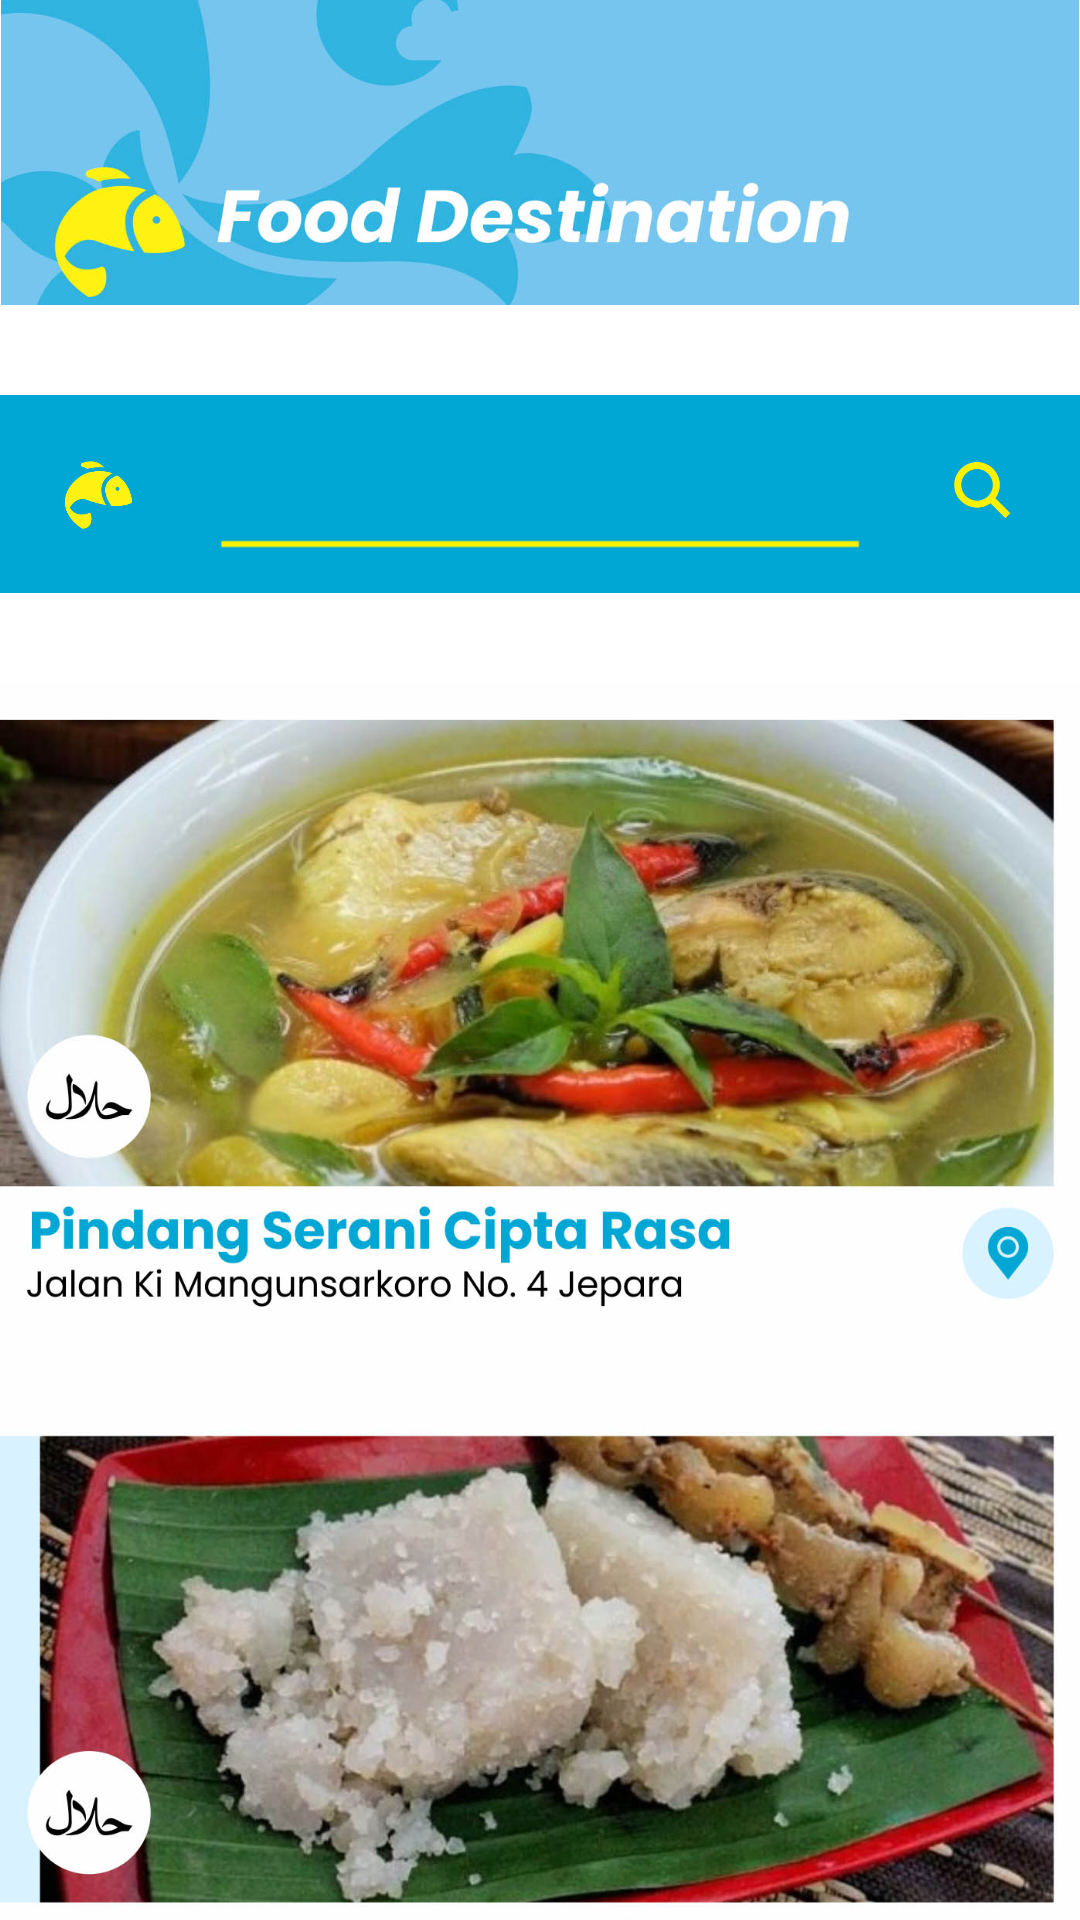

Layout XML and referenced resources for this Android screen:
<!-- AndroidManifest.xml: application theme Theme.BeachTour.NoActionBar -->
<!-- res/layout/activity_menu4.xml -->
<?xml version="1.0" encoding="utf-8"?>
<RelativeLayout xmlns:android="http://schemas.android.com/apk/res/android"
xmlns:app="http://schemas.android.com/apk/res-auto"
xmlns:tools="http://schemas.android.com/tools"
android:layout_width="match_parent"
android:layout_height="match_parent"
    android:background="@color/white"
tools:context=".Menu4Activity">

<LinearLayout
    android:layout_width="match_parent"
    android:layout_height="match_parent"
    android:gravity="center"
    android:orientation="vertical">
    <ImageView
        android:layout_width="match_parent"
        android:layout_height="wrap_content"
        android:src="@drawable/header_food_destination"
        android:adjustViewBounds="true"/>
    <LinearLayout
        android:layout_width="match_parent"
        android:layout_height="wrap_content"
        android:orientation="vertical"
        android:background="@drawable/bg_blue"
        android:layout_marginTop="30dp">
        <LinearLayout
            android:layout_width="match_parent"
            android:layout_height="wrap_content"
            android:orientation="horizontal"
            android:gravity="center_vertical">

            <ImageView
                android:layout_width="match_parent"
                android:layout_weight="0.9"
                android:layout_height="wrap_content"
                android:src="@drawable/icon_fish"
                android:layout_marginHorizontal="20dp"
                android:layout_marginVertical="20dp"
                android:adjustViewBounds="true"
                android:contentDescription="@string/todo"/>
            <LinearLayout
                android:layout_width="match_parent"
                android:layout_weight="0.4"
                android:layout_height="wrap_content"
                android:orientation="vertical">
                <EditText
                    android:layout_width="wrap_content"
                    android:layout_height="50dp"
                    android:padding="10dp"
                    android:textColorHint="@color/white"
                    android:background="@drawable/bg_search"
                    android:inputType="text" />
            </LinearLayout>
            <ImageView
                android:layout_width="match_parent"
                android:layout_weight="0.9"
                android:layout_height="wrap_content"
                android:src="@drawable/btn_search_yellow"
                android:layout_marginHorizontal="20dp"
                android:layout_marginVertical="10dp"
                android:adjustViewBounds="true"
                android:contentDescription="@string/todo"/>
        </LinearLayout>
    </LinearLayout>
    <ScrollView
        android:layout_width="match_parent"
        android:layout_height="match_parent">
        <LinearLayout
            android:layout_width="match_parent"
            android:layout_height="wrap_content"
            android:orientation="vertical"
            android:gravity="right">
            <ImageButton
                android:layout_width="match_parent"
                android:layout_height="wrap_content"
                android:src="@drawable/list_food"
                android:scaleType="fitCenter"
                android:adjustViewBounds="true"
                android:layout_marginTop="30dp"
                android:layout_marginBottom="40dp"
                android:background="#00ffffff"/>
        </LinearLayout>

    </ScrollView>
</LinearLayout>

</RelativeLayout>
<!-- resources referenced by this layout -->
<resources>
  <!-- drawable bg_blue: jpg bitmap (drawable, 7749 bytes) -->
  <!-- drawable bg_search: jpg bitmap (drawable, 12883 bytes) -->
  <!-- drawable btn_search_yellow: jpg bitmap (drawable, 17898 bytes) -->
  <!-- drawable header_food_destination: jpg bitmap (drawable, 38328 bytes) -->
  <!-- drawable icon_fish: jpg bitmap (drawable, 22003 bytes) -->
  <!-- drawable list_food: jpg bitmap (drawable, 253256 bytes) -->
  <string name="todo">TODO</string>
  <!-- not gathered from this repository: default colours our renderer supplied (Android Studio template values) -->
  <color name="white">#FFFFFFFF</color>
</resources>
